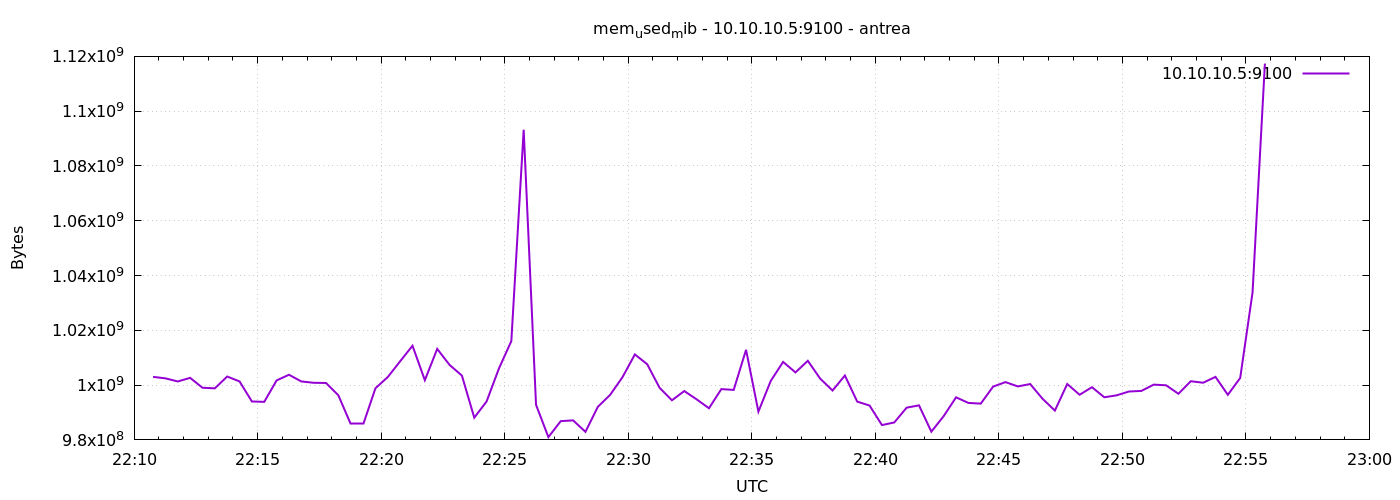

The file beside this chart, header and first rows:
1777327846	1003016192
1777327876	1002467328
1777327906	1001332736
1777327936	1002651648
1777327966	999043072
1777327996	998821888
1777328026	1003134976
1777328056	1001345024
1777328086	994025472
1777328116	993890304
1777328146	1001709568
1777328176	1003773952
1777328206	1001340928
1777328236	1000849408
1777328266	1000775680
1777328296	996270080
1777328326	985980928
1777328356	985980928
1777328386	998850560
1777328416	1002950656
1777328446	1008697344
1777328476	1014370304
1777328506	1001791488
1777328536	1013223424
1777328566	1007374336
1777328596	1003470848
1777328626	988114944
1777328656	994050048
1777328686	1006096384
1777328716	1016057856
1777328746	1093230592
1777328776	992813056
1777328806	981020672
1777328836	986849280
1777328866	987127808
1777328896	982945792
1777328926	992051200
1777328956	996454400
1777328986	1002901504
1777329016	1011191808
1777329046	1007616000
1777329076	999026688
1777329106	994463744
1777329136	997830656
1777329166	994803712
1777329196	991555584
1777329226	998543360
1777329256	998248448
1777329286	1012883456
1777329316	990318592
1777329346	1001533440
1777329376	1008467968
1777329406	1004634112
1777329436	1008877568
1777329466	1002373120
1777329496	998027264
1777329526	1003499520
1777329556	993972224
1777329586	992542720
1777329616	985415680
1777329646	986370048
... 30 more rows
